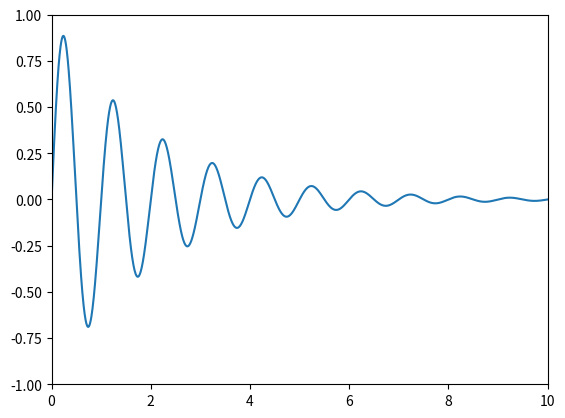
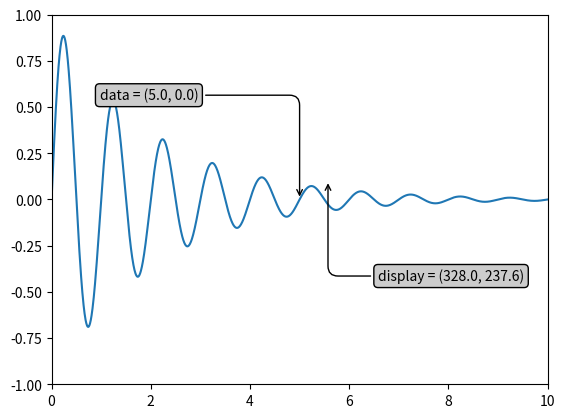
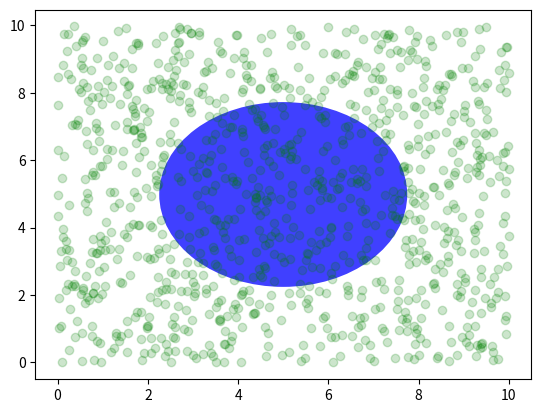
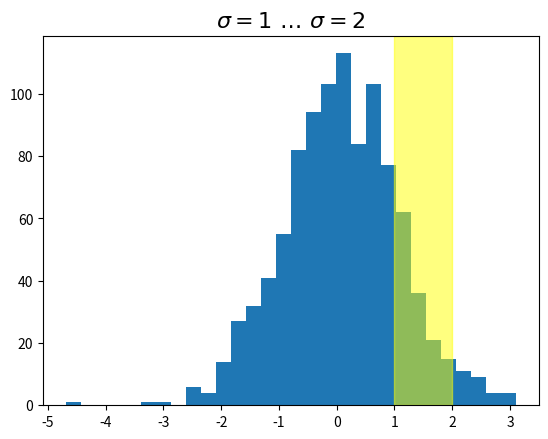
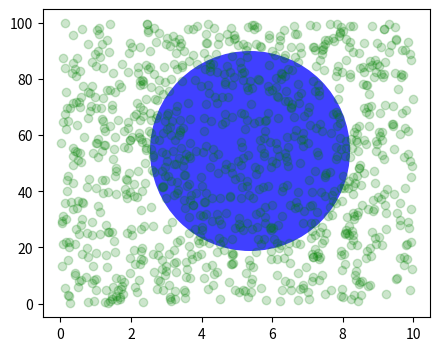
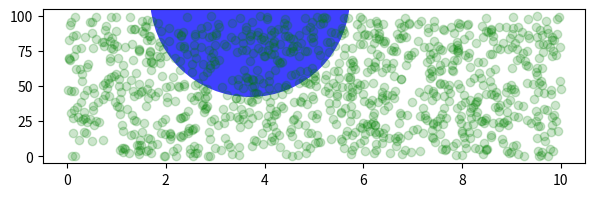
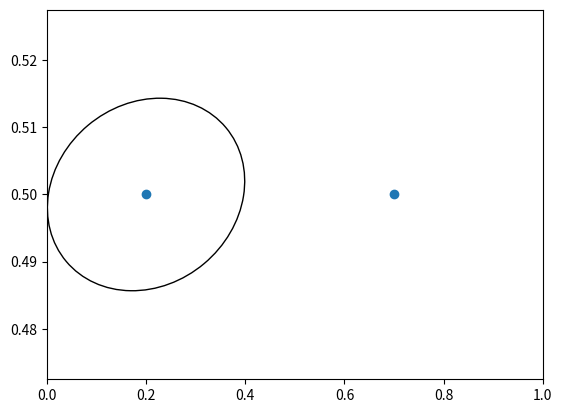
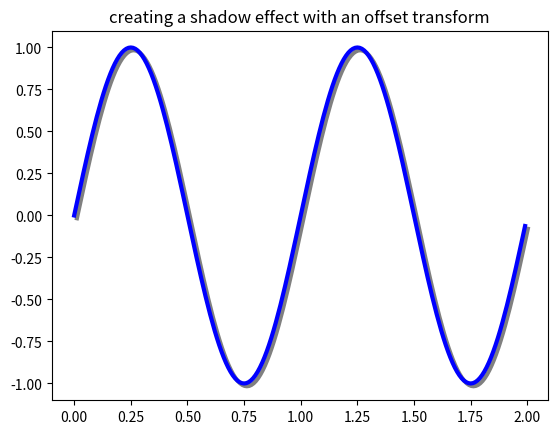

The script that saved these images, in order:
%matplotlib inline

import numpy as np
import matplotlib.pyplot as plt
import matplotlib.patches as mpatches

x = np.arange(0, 10, 0.005)
y = np.exp(-x/2.) * np.sin(2*np.pi*x)

fig, ax = plt.subplots()
ax.plot(x, y)
ax.set_xlim(0, 10)
ax.set_ylim(-1, 1)

plt.show()

x = np.arange(0, 10, 0.005)
y = np.exp(-x/2.) * np.sin(2*np.pi*x)

fig, ax = plt.subplots()
ax.plot(x, y)
ax.set_xlim(0, 10)
ax.set_ylim(-1, 1)

xdata, ydata = 5, 0
# This computing the transform now, if anything
# (figure size, dpi, axes placement, data limits, scales..)
# changes re-calling transform will get a different value.
xdisplay, ydisplay = ax.transData.transform((xdata, ydata))

bbox = dict(boxstyle="round", fc="0.8")
arrowprops = dict(
    arrowstyle="->",
    connectionstyle="angle,angleA=0,angleB=90,rad=10")

offset = 72
ax.annotate('data = (%.1f, %.1f)' % (xdata, ydata),
            (xdata, ydata), xytext=(-2*offset, offset), textcoords='offset points',
            bbox=bbox, arrowprops=arrowprops)

disp = ax.annotate('display = (%.1f, %.1f)' % (xdisplay, ydisplay),
                   (xdisplay, ydisplay), xytext=(0.5*offset, -offset),
                   xycoords='figure pixels',
                   textcoords='offset points',
                   bbox=bbox, arrowprops=arrowprops)

plt.show()

fig = plt.figure()
for i, label in enumerate(('A', 'B', 'C', 'D')):
    ax = fig.add_subplot(2, 2, i+1)
    ax.text(0.05, 0.95, label, transform=ax.transAxes,
            fontsize=16, fontweight='bold', va='top')

plt.show()

fig, ax = plt.subplots()
x, y = 10*np.random.rand(2, 1000)
ax.plot(x, y, 'go', alpha=0.2)  # plot some data in data coordinates

circ = mpatches.Circle((0.5, 0.5), 0.25, transform=ax.transAxes,
                       facecolor='blue', alpha=0.75)
ax.add_patch(circ)
plt.show()

import matplotlib.transforms as transforms

fig, ax = plt.subplots()
x = np.random.randn(1000)

ax.hist(x, 30)
ax.set_title(r'$\sigma=1 \/ \dots \/ \sigma=2$', fontsize=16)

# the x coords of this transformation are data, and the y coord are axes
trans = transforms.blended_transform_factory(
    ax.transData, ax.transAxes)
# highlight the 1..2 stddev region with a span.
# We want x to be in data coordinates and y to span from 0..1 in axes coords.
rect = mpatches.Rectangle((1, 0), width=1, height=1, transform=trans,
                          color='yellow', alpha=0.5)
ax.add_patch(rect)

plt.show()

fig, ax = plt.subplots(figsize=(5, 4))
x, y = 10*np.random.rand(2, 1000)
ax.plot(x, y*10., 'go', alpha=0.2)  # plot some data in data coordinates
# add a circle in fixed-coordinates
circ = mpatches.Circle((2.5, 2), 1.0, transform=fig.dpi_scale_trans,
                       facecolor='blue', alpha=0.75)
ax.add_patch(circ)
plt.show()

fig, ax = plt.subplots(figsize=(7, 2))
x, y = 10*np.random.rand(2, 1000)
ax.plot(x, y*10., 'go', alpha=0.2)  # plot some data in data coordinates
# add a circle in fixed-coordinates
circ = mpatches.Circle((2.5, 2), 1.0, transform=fig.dpi_scale_trans,
                       facecolor='blue', alpha=0.75)
ax.add_patch(circ)
plt.show()

fig, ax = plt.subplots()
xdata, ydata = (0.2, 0.7), (0.5, 0.5)
ax.plot(xdata, ydata, "o")
ax.set_xlim((0, 1))

trans = (fig.dpi_scale_trans +
         transforms.ScaledTranslation(xdata[0], ydata[0], ax.transData))

# plot an ellipse around the point that is 150 x 130 points in diameter...
circle = mpatches.Ellipse((0, 0), 150/72, 130/72, angle=40,
                          fill=None, transform=trans)
ax.add_patch(circle)
plt.show()

fig, ax = plt.subplots()

# make a simple sine wave
x = np.arange(0., 2., 0.01)
y = np.sin(2*np.pi*x)
line, = ax.plot(x, y, lw=3, color='blue')

# shift the object over 2 points, and down 2 points
dx, dy = 2/72., -2/72.
offset = transforms.ScaledTranslation(dx, dy, fig.dpi_scale_trans)
shadow_transform = ax.transData + offset

# now plot the same data with our offset transform;
# use the zorder to make sure we are below the line
ax.plot(x, y, lw=3, color='gray',
        transform=shadow_transform,
        zorder=0.5*line.get_zorder())

ax.set_title('creating a shadow effect with an offset transform')
plt.show()